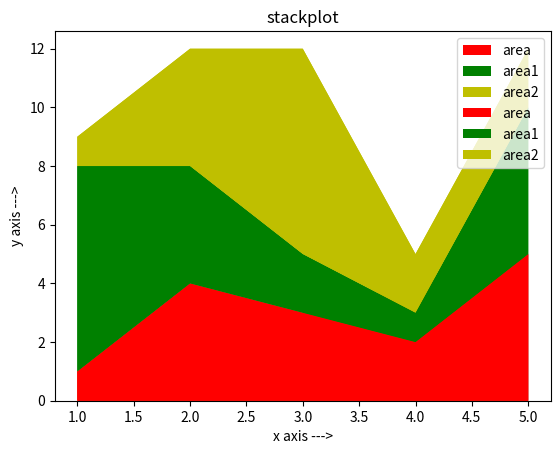

Recreate this plot in Python.
import matplotlib.pyplot as plt
x=[1,2,3,4,5]
area=[1,2,3,4,5]
plt.stackplot(x,area)
plt.show()

import matplotlib.pyplot as plt
x=[1,2,3,4,5]
area=[1,2,3,4,5]
plt.stackplot(x,area)
plt.show()

# multiple stackplot
import matplotlib.pyplot as plt
x=[1,2,3,4,5]
l=['area','area1','area2']
area=[1,4,3,2,5]
area1=[7,4,2,1,5]
area2=[1,4,7,2,2]
plt.stackplot(x,area,area1,area2,labels=l, colors=['r','g','y'])
plt.legend(loc=1)
plt.show()

# multiple stackplot with title and label
import matplotlib.pyplot as plt
x=[1,2,3,4,5]
l=['area','area1','area2']
area=[1,4,3,2,5]
area1=[7,4,2,1,5]
area2=[1,4,7,2,2]
plt.title('stackplot')
plt.xlabel('x axis --->')
plt.ylabel('y axis --->')
plt.stackplot(x,area,area1,area2,labels=l, colors=['r','g','y'])
plt.legend(loc=1)
plt.show()

